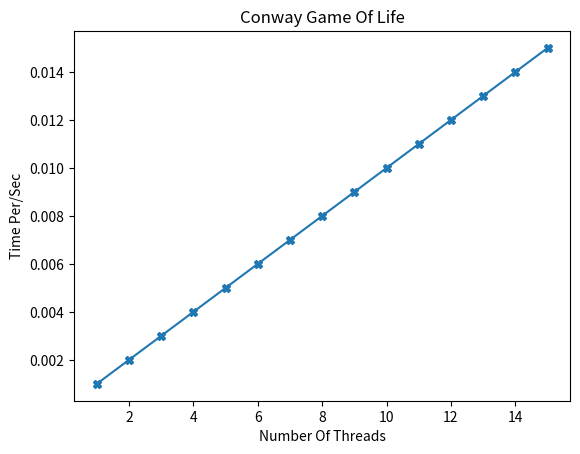

Recreate this plot in Python.
import matplotlib.pyplot as plt

Threads = [1,2,3,4,5,6,7,8,9,10,11,12,13,14,15]
Time = [0.001,0.002,0.003,0.004,0.005,0.006,0.007,0.008,0.009,0.010,0.011,0.012,0.013,0.014,0.015]

plt.plot(Threads,Time, '-X')

plt.title('Conway Game Of Life')
plt.xlabel('Number Of Threads')
plt.ylabel('Time Per/Sec')

plt.show()
